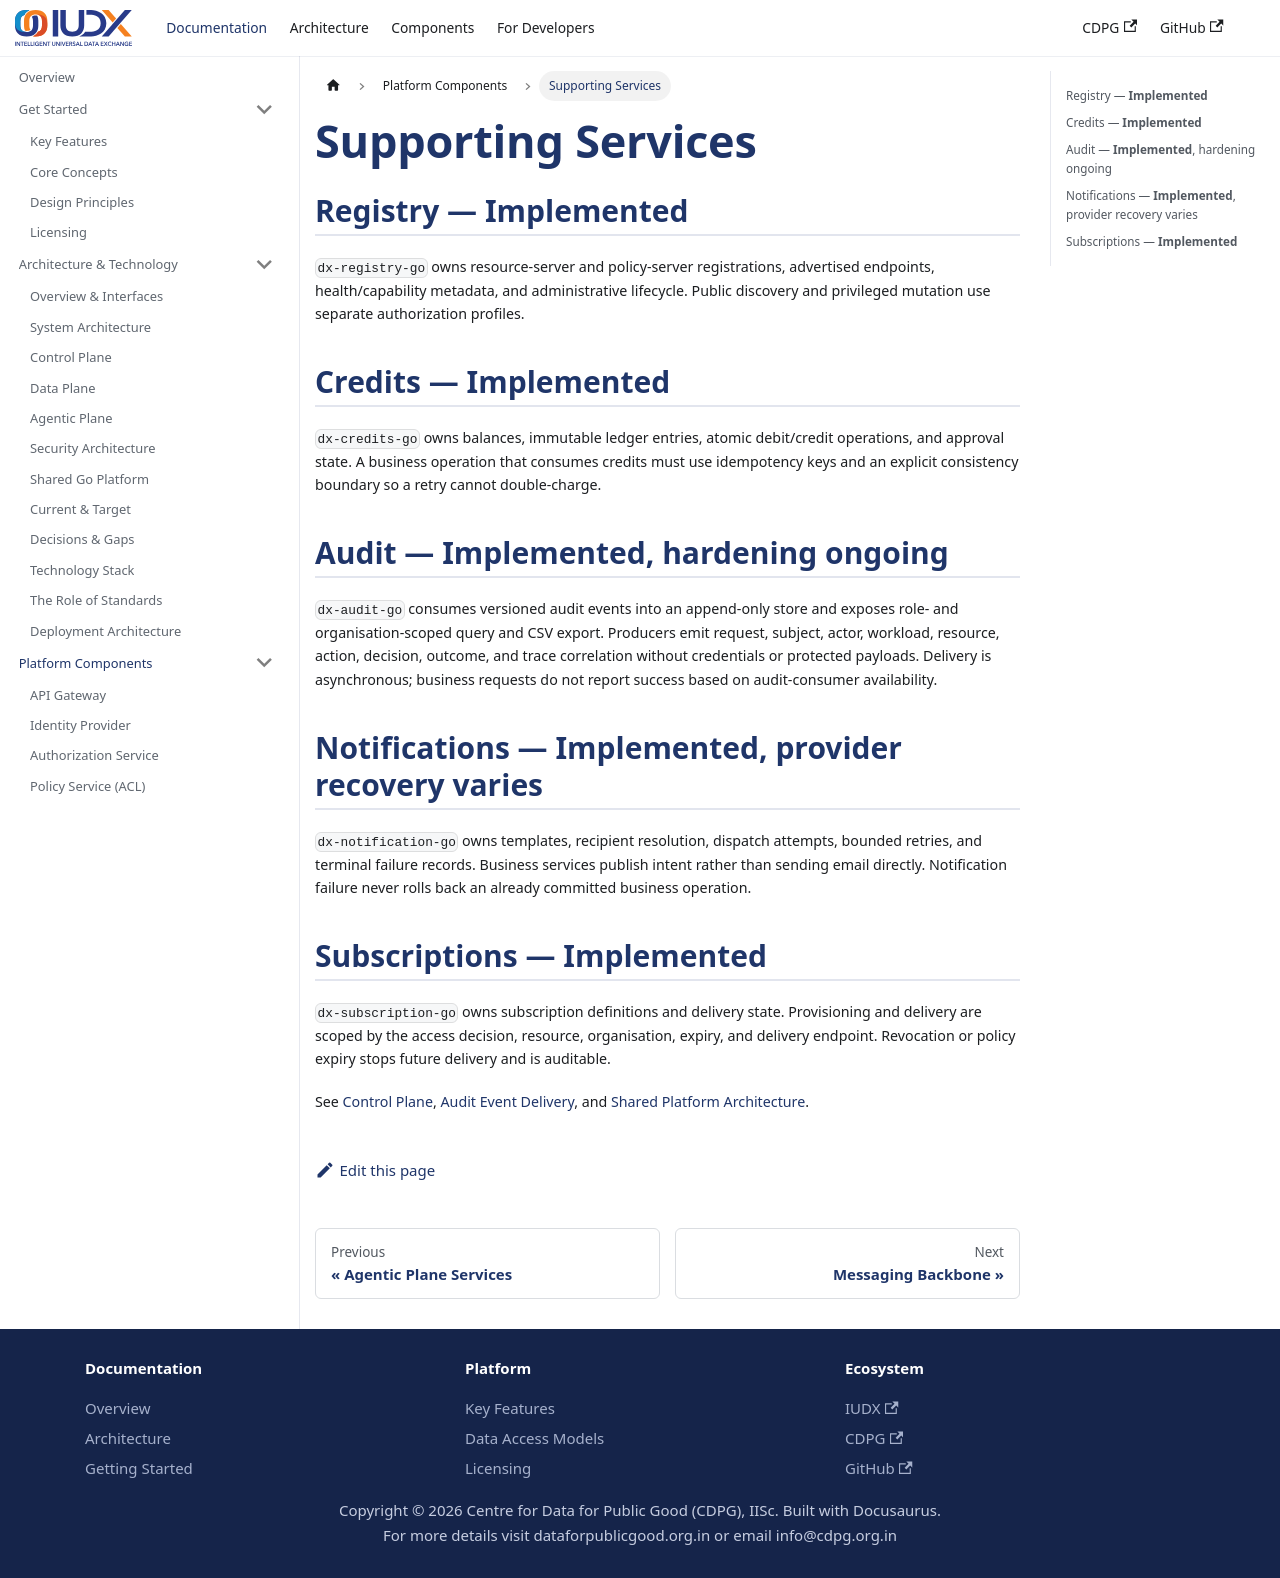

repository: datakaveri/cdpg-docs · page: docs/components/supporting-services/index.html · generator: docusaurus

---
sidebar_position: 11
title: Supporting Services
description: Registry, credits, audit, notification, and subscription responsibilities.
---

# Supporting Services

## Registry — **Implemented**

`dx-registry-go` owns resource-server and policy-server registrations, advertised endpoints, health/capability metadata, and administrative lifecycle. Public discovery and privileged mutation use separate authorization profiles.

## Credits — **Implemented**

`dx-credits-go` owns balances, immutable ledger entries, atomic debit/credit operations, and approval state. A business operation that consumes credits must use idempotency keys and an explicit consistency boundary so a retry cannot double-charge.

## Audit — **Implemented**, hardening ongoing

`dx-audit-go` consumes versioned audit events into an append-only store and exposes role- and organisation-scoped query and CSV export. Producers emit request, subject, actor, workload, resource, action, decision, outcome, and trace correlation without credentials or protected payloads. Delivery is asynchronous; business requests do not report success based on audit-consumer availability.

## Notifications — **Implemented**, provider recovery varies

`dx-notification-go` owns templates, recipient resolution, dispatch attempts, bounded retries, and terminal failure records. Business services publish intent rather than sending email directly. Notification failure never rolls back an already committed business operation.

## Subscriptions — **Implemented**

`dx-subscription-go` owns subscription definitions and delivery state. Provisioning and delivery are scoped by the access decision, resource, organisation, expiry, and delivery endpoint. Revocation or policy expiry stops future delivery and is auditable.

See [Control Plane](../technical/control-plane.mdx), [Audit Event Delivery](../flows/audit-events.md), and [Shared Platform Architecture](../technical/shared-platform.md).
